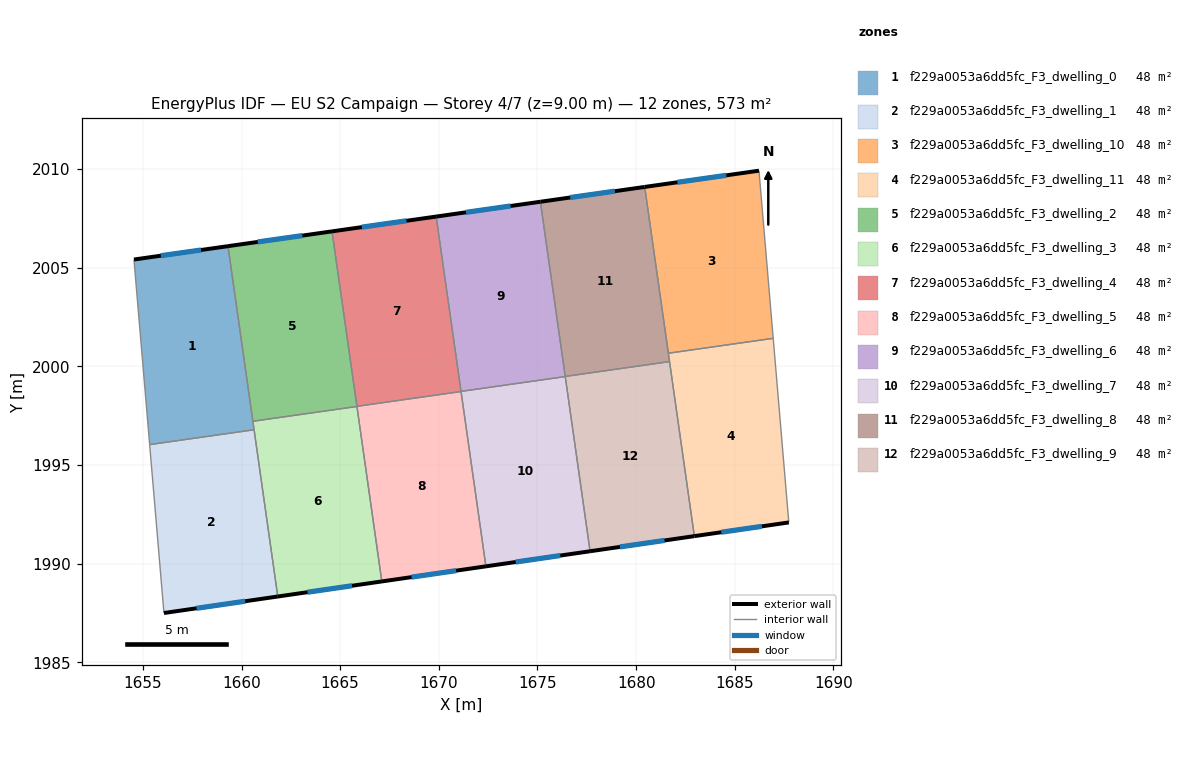
=== STOREY PLAN SPEC (per zone: floor XY polygon, exterior-wall plan segments, windows/doors) ===
zone 1: f229a0053a6dd5fc_F3_dwelling_0  (47.7 m²)
  floor: (1659.32, 2006.09) (1660.64, 1996.79) (1655.34, 1996.04) (1654.55, 2005.42)
  exterior wall: (1659.32, 2006.09) – (1654.55, 2005.42)  [4.8 m]
    window: (1657.95, 2005.90) – (1655.91, 2005.61)  [2.7 m²]
  interior walls: 4
zone 2: f229a0053a6dd5fc_F3_dwelling_1  (47.7 m²)
  floor: (1660.64, 1996.79) (1661.84, 1988.34) (1656.07, 1987.50) (1655.34, 1996.04)
  exterior wall: (1656.07, 1987.50) – (1661.84, 1988.34)  [5.8 m]
    window: (1657.72, 1987.74) – (1660.19, 1988.10)  [3.2 m²]
  interior walls: 3
zone 3: f229a0053a6dd5fc_F3_dwelling_10  (47.7 m²)
  floor: (1686.22, 2009.92) (1686.95, 2001.42) (1681.63, 2000.67) (1680.43, 2009.09)
  exterior wall: (1686.22, 2009.92) – (1680.43, 2009.09)  [5.8 m]
    window: (1684.57, 2009.68) – (1682.09, 2009.33)  [3.2 m²]
  interior walls: 3
zone 4: f229a0053a6dd5fc_F3_dwelling_11  (47.7 m²)
  floor: (1686.95, 2001.42) (1687.74, 1992.09) (1682.95, 1991.40) (1681.63, 2000.67)
  exterior wall: (1682.95, 1991.40) – (1687.74, 1992.09)  [4.8 m]
    window: (1684.32, 1991.60) – (1686.37, 1991.89)  [2.7 m²]
  interior walls: 4
zone 5: f229a0053a6dd5fc_F3_dwelling_2  (47.7 m²)
  floor: (1664.59, 2006.84) (1665.85, 1997.97) (1660.58, 1997.22) (1659.32, 2006.09)
  exterior wall: (1664.59, 2006.84) – (1659.32, 2006.09)  [5.3 m]
    window: (1663.08, 2006.63) – (1660.82, 2006.31)  [2.9 m²]
  interior walls: 3
zone 6: f229a0053a6dd5fc_F3_dwelling_3  (47.7 m²)
  floor: (1665.85, 1997.97) (1667.11, 1989.10) (1661.84, 1988.34) (1660.58, 1997.22)
  exterior wall: (1661.84, 1988.34) – (1667.11, 1989.10)  [5.3 m]
    window: (1663.34, 1988.56) – (1665.60, 1988.88)  [2.9 m²]
  interior walls: 4
zone 7: f229a0053a6dd5fc_F3_dwelling_4  (47.7 m²)
  floor: (1669.87, 2007.59) (1671.13, 1998.72) (1665.85, 1997.97) (1664.59, 2006.84)
  exterior wall: (1669.87, 2007.59) – (1664.59, 2006.84)  [5.3 m]
    window: (1668.36, 2007.38) – (1666.10, 2007.06)  [2.9 m²]
  interior walls: 3
zone 8: f229a0053a6dd5fc_F3_dwelling_5  (47.7 m²)
  floor: (1671.13, 1998.72) (1672.39, 1989.87) (1667.11, 1989.10) (1665.85, 1997.97)
  exterior wall: (1667.11, 1989.10) – (1672.39, 1989.87)  [5.3 m]
    window: (1668.62, 1989.32) – (1670.88, 1989.65)  [2.9 m²]
  interior walls: 3
zone 9: f229a0053a6dd5fc_F3_dwelling_6  (47.7 m²)
  floor: (1675.15, 2008.34) (1676.41, 1999.48) (1671.12, 1998.73) (1669.87, 2007.59)
  exterior wall: (1675.15, 2008.34) – (1669.87, 2007.59)  [5.3 m]
    window: (1673.64, 2008.13) – (1671.37, 2007.81)  [2.9 m²]
  interior walls: 3
zone 10: f229a0053a6dd5fc_F3_dwelling_7  (47.7 m²)
  floor: (1676.41, 1999.48) (1677.66, 1990.63) (1672.39, 1989.87) (1671.12, 1998.73)
  exterior wall: (1672.39, 1989.87) – (1677.66, 1990.63)  [5.3 m]
    window: (1673.89, 1990.08) – (1676.16, 1990.41)  [2.9 m²]
  interior walls: 3
zone 11: f229a0053a6dd5fc_F3_dwelling_8  (47.7 m²)
  floor: (1680.43, 2009.09) (1681.69, 2000.24) (1676.41, 1999.49) (1675.15, 2008.34)
  exterior wall: (1680.43, 2009.09) – (1675.15, 2008.34)  [5.3 m]
    window: (1678.92, 2008.88) – (1676.66, 2008.56)  [2.9 m²]
  interior walls: 4
zone 12: f229a0053a6dd5fc_F3_dwelling_9  (47.7 m²)
  floor: (1681.69, 2000.24) (1682.95, 1991.40) (1677.66, 1990.63) (1676.41, 1999.49)
  exterior wall: (1677.66, 1990.63) – (1682.95, 1991.40)  [5.3 m]
    window: (1679.17, 1990.85) – (1681.44, 1991.18)  [2.9 m²]
  interior walls: 3

=== DERIVED (storey summary) ===
Building: EU S2 Campaign
Storey: 4 of 7  (floor level z = 9.00 m)
Storey gross floor area: 572.9 m²
Zones on this storey: 12
  - f229a0053a6dd5fc_F3_dwelling_0: floor 47.7 m²; exterior wall 4.8 m (14.4 m²); 1 window(s) 2.7 m²; WWR 18.4%
  - f229a0053a6dd5fc_F3_dwelling_1: floor 47.7 m²; exterior wall 5.8 m (17.5 m²); 1 window(s) 3.2 m²; WWR 18.4%
  - f229a0053a6dd5fc_F3_dwelling_10: floor 47.7 m²; exterior wall 5.8 m (17.5 m²); 1 window(s) 3.2 m²; WWR 18.4%
  - f229a0053a6dd5fc_F3_dwelling_11: floor 47.7 m²; exterior wall 4.8 m (14.5 m²); 1 window(s) 2.7 m²; WWR 18.4%
  - f229a0053a6dd5fc_F3_dwelling_2: floor 47.7 m²; exterior wall 5.3 m (16.0 m²); 1 window(s) 2.9 m²; WWR 18.4%
  - f229a0053a6dd5fc_F3_dwelling_3: floor 47.7 m²; exterior wall 5.3 m (16.0 m²); 1 window(s) 2.9 m²; WWR 18.4%
  - f229a0053a6dd5fc_F3_dwelling_4: floor 47.7 m²; exterior wall 5.3 m (16.0 m²); 1 window(s) 2.9 m²; WWR 18.4%
  - f229a0053a6dd5fc_F3_dwelling_5: floor 47.7 m²; exterior wall 5.3 m (16.0 m²); 1 window(s) 2.9 m²; WWR 18.4%
  - f229a0053a6dd5fc_F3_dwelling_6: floor 47.7 m²; exterior wall 5.3 m (16.0 m²); 1 window(s) 2.9 m²; WWR 18.4%
  - f229a0053a6dd5fc_F3_dwelling_7: floor 47.7 m²; exterior wall 5.3 m (16.0 m²); 1 window(s) 2.9 m²; WWR 18.4%
  - f229a0053a6dd5fc_F3_dwelling_8: floor 47.7 m²; exterior wall 5.3 m (16.0 m²); 1 window(s) 2.9 m²; WWR 18.4%
  - f229a0053a6dd5fc_F3_dwelling_9: floor 47.7 m²; exterior wall 5.3 m (16.0 m²); 1 window(s) 2.9 m²; WWR 18.4%
Zone adjacency (shared interzone walls):
  - f229a0053a6dd5fc_F3_dwelling_0 ↔ f229a0053a6dd5fc_F3_dwelling_1
  - f229a0053a6dd5fc_F3_dwelling_0 ↔ f229a0053a6dd5fc_F3_dwelling_2
  - f229a0053a6dd5fc_F3_dwelling_0 ↔ f229a0053a6dd5fc_F3_dwelling_3
  - f229a0053a6dd5fc_F3_dwelling_1 ↔ f229a0053a6dd5fc_F3_dwelling_3
  - f229a0053a6dd5fc_F3_dwelling_10 ↔ f229a0053a6dd5fc_F3_dwelling_11
  - f229a0053a6dd5fc_F3_dwelling_10 ↔ f229a0053a6dd5fc_F3_dwelling_8
  - f229a0053a6dd5fc_F3_dwelling_11 ↔ f229a0053a6dd5fc_F3_dwelling_8
  - f229a0053a6dd5fc_F3_dwelling_11 ↔ f229a0053a6dd5fc_F3_dwelling_9
  - f229a0053a6dd5fc_F3_dwelling_2 ↔ f229a0053a6dd5fc_F3_dwelling_3
  - f229a0053a6dd5fc_F3_dwelling_2 ↔ f229a0053a6dd5fc_F3_dwelling_4
  - f229a0053a6dd5fc_F3_dwelling_3 ↔ f229a0053a6dd5fc_F3_dwelling_5
  - f229a0053a6dd5fc_F3_dwelling_4 ↔ f229a0053a6dd5fc_F3_dwelling_5
  - f229a0053a6dd5fc_F3_dwelling_4 ↔ f229a0053a6dd5fc_F3_dwelling_6
  - f229a0053a6dd5fc_F3_dwelling_5 ↔ f229a0053a6dd5fc_F3_dwelling_7
  - f229a0053a6dd5fc_F3_dwelling_6 ↔ f229a0053a6dd5fc_F3_dwelling_7
  - f229a0053a6dd5fc_F3_dwelling_6 ↔ f229a0053a6dd5fc_F3_dwelling_8
  - f229a0053a6dd5fc_F3_dwelling_7 ↔ f229a0053a6dd5fc_F3_dwelling_9
  - f229a0053a6dd5fc_F3_dwelling_8 ↔ f229a0053a6dd5fc_F3_dwelling_9